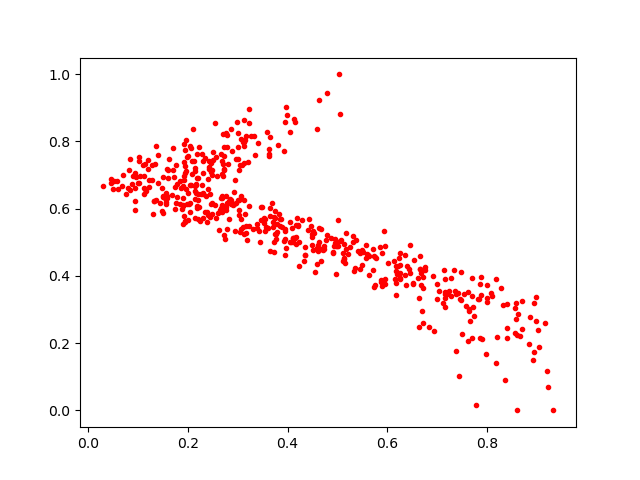

The data file committed next to this chart (first rows):
0.2187211, 0.76250196
0.6658, 0.4194
0.4325, 0.4456
0.1025, 0.753
0.7152, 0.333
0.2475, 0.5838
0.4176, 0.4962
0.1564, 0.6297
0.4712, 0.4756
0.7704, 0.3394
0.278, 0.7832
0.5368, 0.5071
0.378, 0.5549
0.3119, 0.7346
0.3917, 0.7719
0.3405, 0.7942
0.273, 0.7554
0.1212, 0.6867
0.6685, 0.3727
0.5629, 0.4022
0.3956, 0.8585
0.3392, 0.5533
0.4217, 0.5503
0.1582, 0.6328
0.7718, 0.3087
0.7843, 0.3324
0.1002, 0.675
0.2782, 0.6163
0.7644, 0.2966
0.2995, 0.7829
0.8371, 0.08917
0.1114, 0.645
0.3717, 0.5767
0.2729, 0.7832
0.1567, 0.6472
0.2925, 0.6501
0.2643, 0.5952
0.1681, 0.6408
0.841, 0.2163
0.1391, 0.6753
0.346, 0.565
0.317, 0.5266
0.2896, 0.6112
0.1938, 0.5619
0.1881, 0.5996
0.593, 0.5347
0.3165, 0.5475
0.6169, 0.4283
0.5075, 0.5076
0.8077, 0.3482
0.6703, 0.2963
0.2445, 0.6429
0.0575, 0.6826
0.2076, 0.7418
0.6183, 0.3802
0.4721, 0.4894
0.2303, 0.7051
0.7272, 0.3933
0.3132, 0.7868
0.3111, 0.544
0.09617, 0.6954
... 481 more rows
